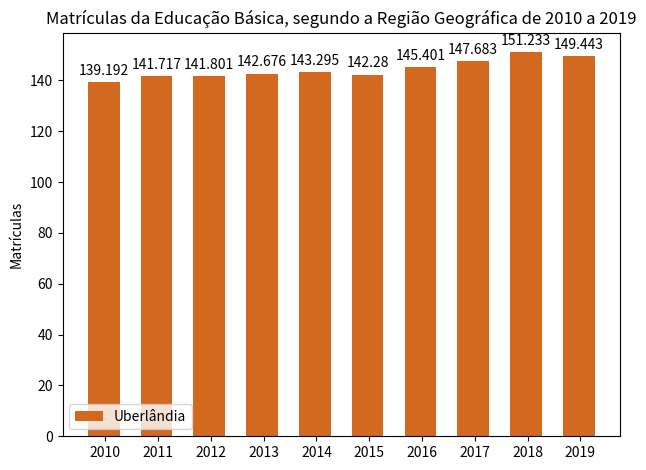

Generate this figure with matplotlib:
import matplotlib
import matplotlib.pyplot as plt
import numpy as np


labels = ['2010', '2011', '2012', '2013', '2014', '2015', '2016', '2017', '2018', '2019']
men_means = [139.192, 141.717, 141.801, 142.676, 143.295, 142.280, 145.401, 147.683, 151.233, 149.443]

x = np.arange(len(labels))  # the label locations
width = 0.60  # the width of the bars

fig, ax = plt.subplots()
rects1 = ax.bar(x - width/20, men_means, width, color='#D2691E', label='Uberlândia')

# Add some text for labels, title and custom x-axis tick labels, etc.
ax.set_ylabel('Matrículas')
ax.set_title('Matrículas da Educação Básica, segundo a Região Geográfica de 2010 a 2019')
ax.set_xticks(x)
ax.set_xticklabels(labels)
ax.legend()


def autolabel(rects):
    """Attach a text label above each bar in *rects*, displaying its height."""
    for rect in rects:
        height = rect.get_height()
        ax.annotate('{}'.format(height),
                    xy=(rect.get_x() + rect.get_width() / 2, height),
                    xytext=(0, 3),  # 3 points vertical offset
                    textcoords="offset points",
                    ha='center', va='bottom')


autolabel(rects1)

fig.tight_layout()

plt.show()